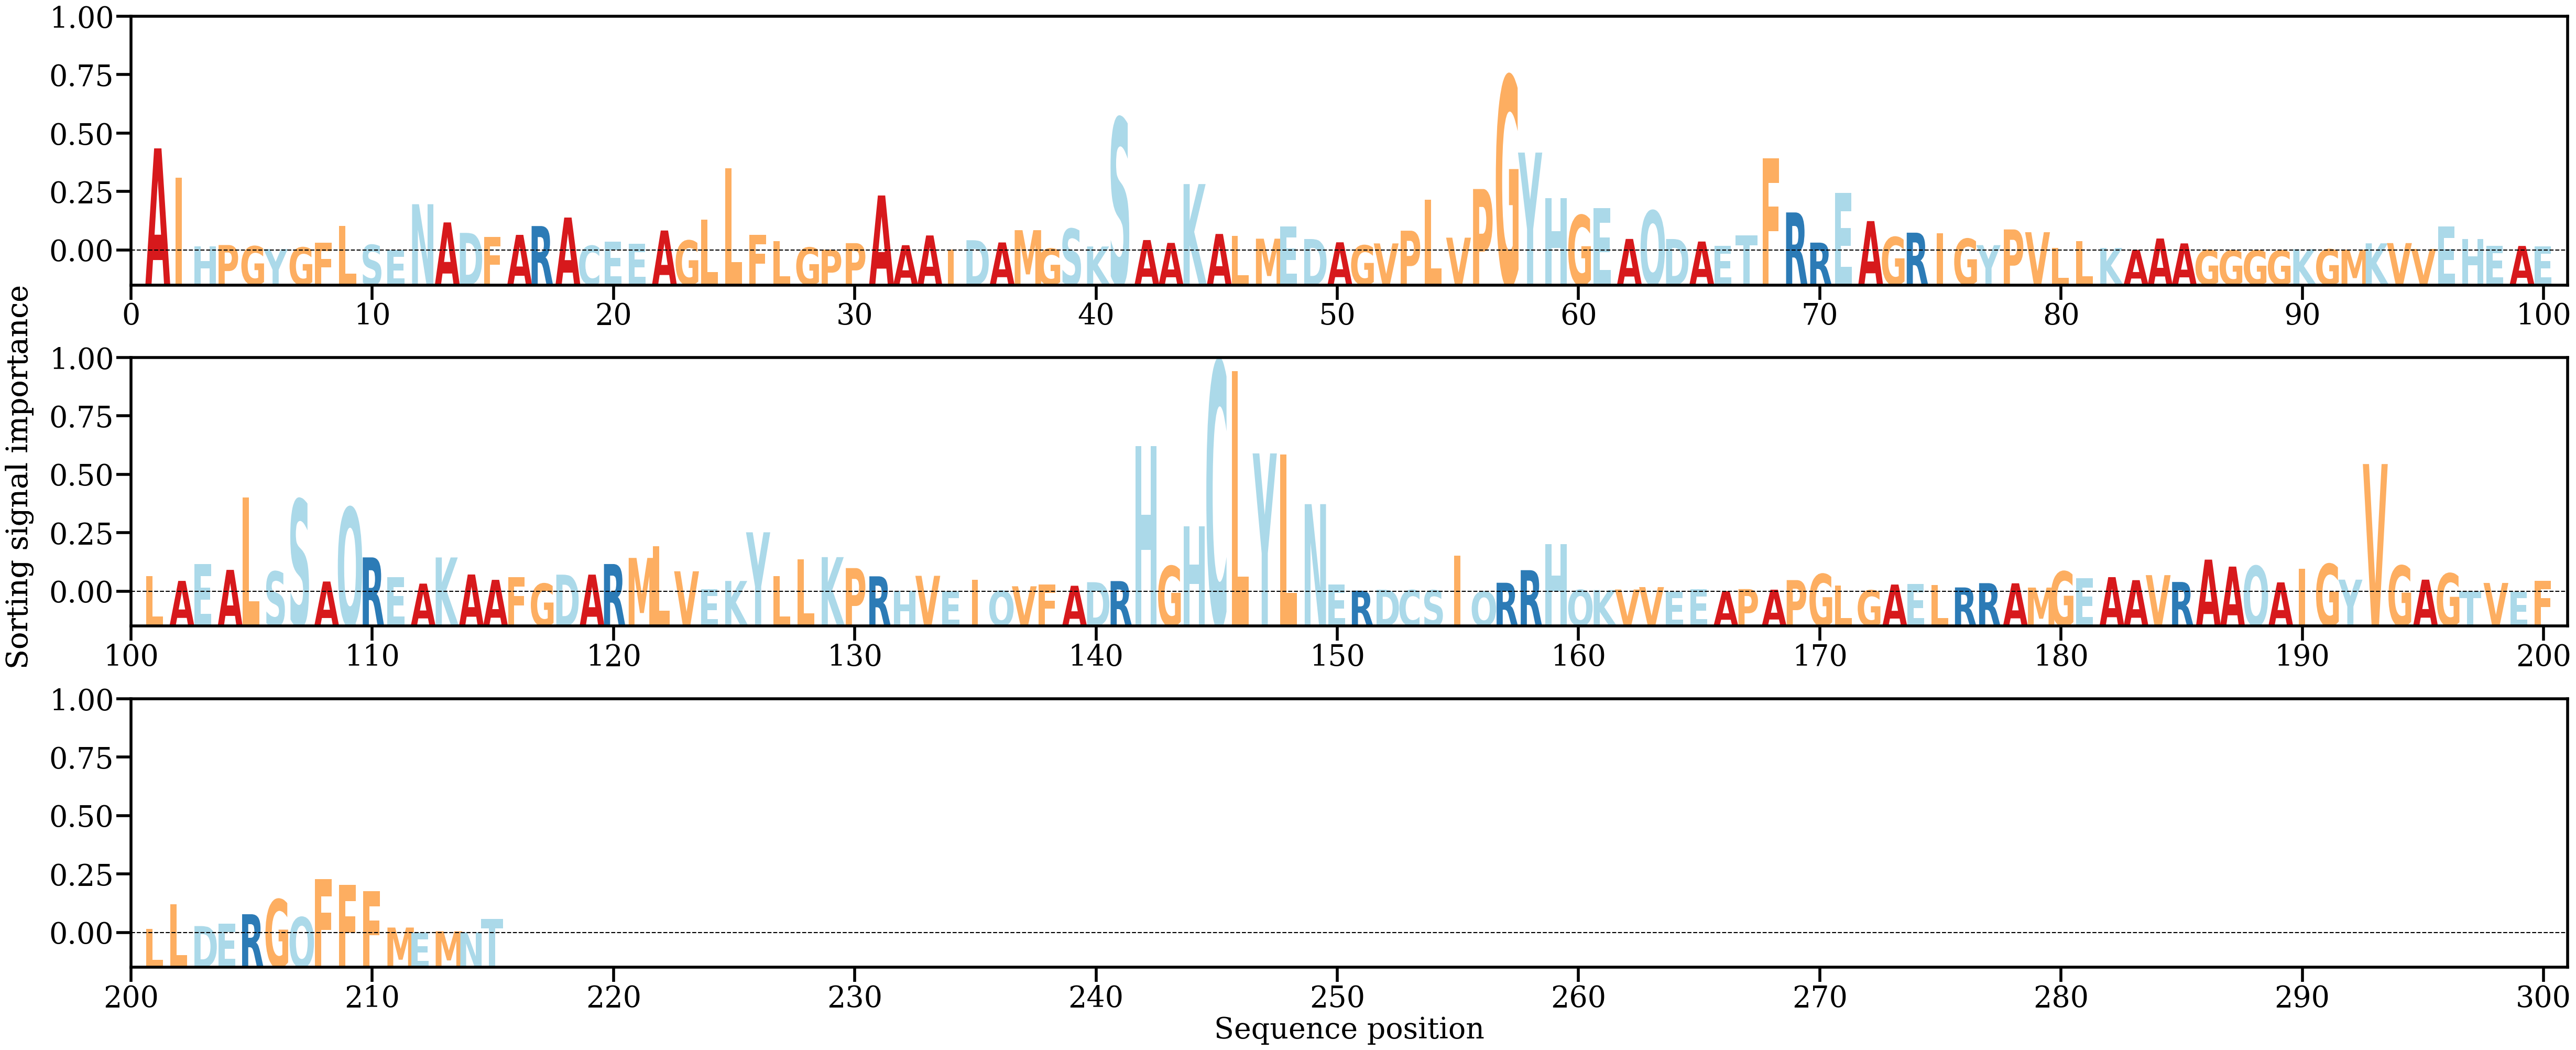

Values plotted in this chart, from the file beside it:
AA, Alpha
A, [0.02004314]
I, [0.01425962]
H, [0.00079881]
P, [0.00107636]
G, [0.00084476]
Y, [0.00028583]
G, [0.00060815]
F, [0.00149735]
L, [0.00485196]
S, [0.00111425]
E, [4.336984e-05]
N, [0.00908416]
A, [0.00551423]
D, [0.00345978]
F, [0.00262513]
A, [0.00307306]
R, [0.00480144]
A, [0.00647065]
C, [0.00093717]
E, [0.00176535]
E, [0.00128596]
A, [0.00392715]
G, [0.00196444]
L, [0.00610399]
L, [0.01615161]
F, [0.00310261]
L, [0.00182503]
G, [0.00058913]
P, [0.00018165]
P, [0.00144589]
A, [0.01079948]
A, [0.00104387]
A, [0.00295671]
I, [0.00016832]
D, [0.00202252]
A, [0.0015816]
M, [0.00399198]
G, [0.00036056]
S, [0.00427026]
K, [0.0007933]
S, [0.02595821]
A, [0.00205653]
A, [0.00149517]
K, [0.01303589]
A, [0.00324941]
L, [0.00284938]
M, [0.00232431]
E, [0.00476873]
D, [0.00225498]
A, [0.00161205]
G, [0.00101421]
V, [0.00139483]
P, [0.00388893]
L, [0.00999121]
V, [0.00252213]
P, [0.01206827]
G, [0.03418837]
Y, [0.01921847]
H, [0.01031869]
G, [0.00692343]
... 155 more rows
